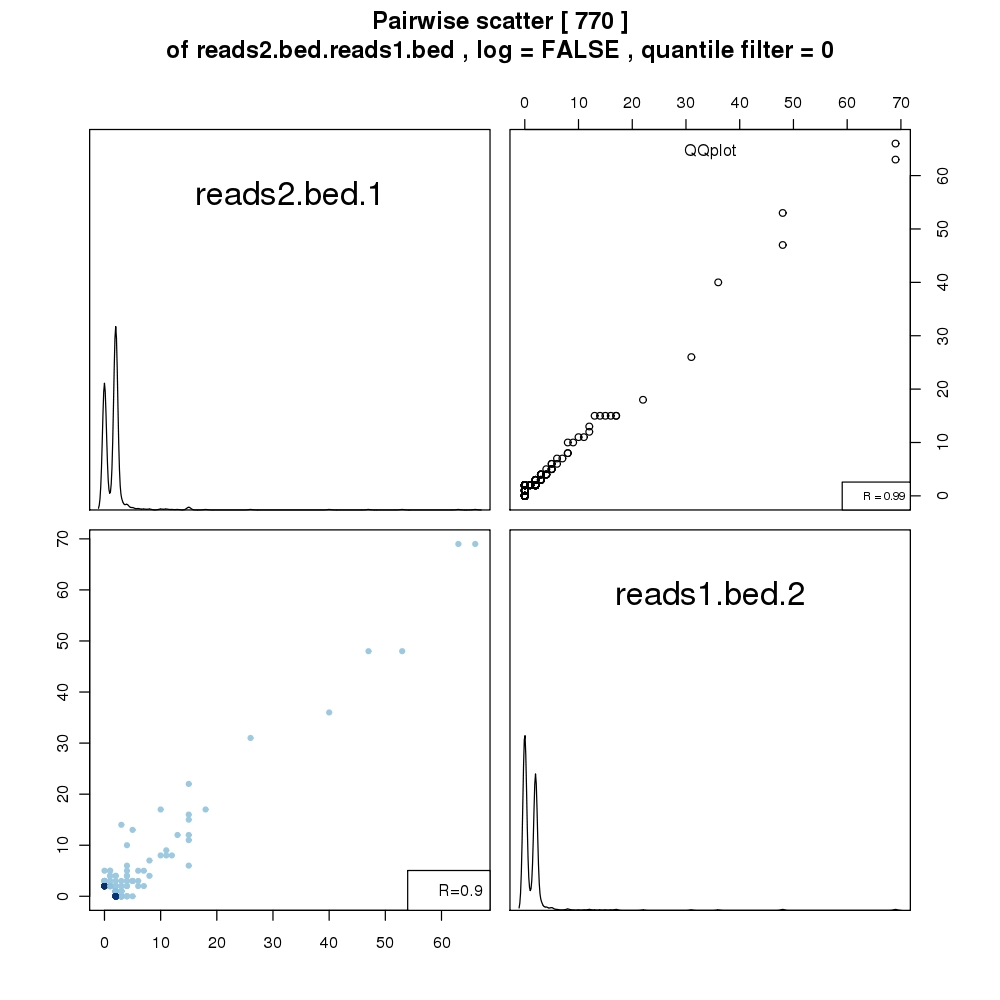

The file beside this chart, header and first rows:
reads2.bed.1, reads1.bed.2
2, 0
2, 0
2, 0
0, 2
0, 2
0, 2
0, 2
1, 4
2, 1
0, 2
2, 0
2, 0
0, 2
2, 1
2, 0
2, 0
2, 1
2, 0
2, 1
2, 0
1, 2
1, 2
2, 0
0, 2
0, 3
0, 2
0, 2
0, 2
0, 2
0, 2
1, 2
2, 0
0, 2
2, 0
0, 2
2, 0
0, 2
2, 0
0, 2
2, 0
2, 0
0, 2
2, 0
0, 2
2, 0
2, 0
2, 0
3, 0
2, 1
2, 0
0, 2
2, 2
3, 0
0, 2
1, 2
2, 0
0, 2
2, 0
2, 1
2, 1
... 710 more rows
